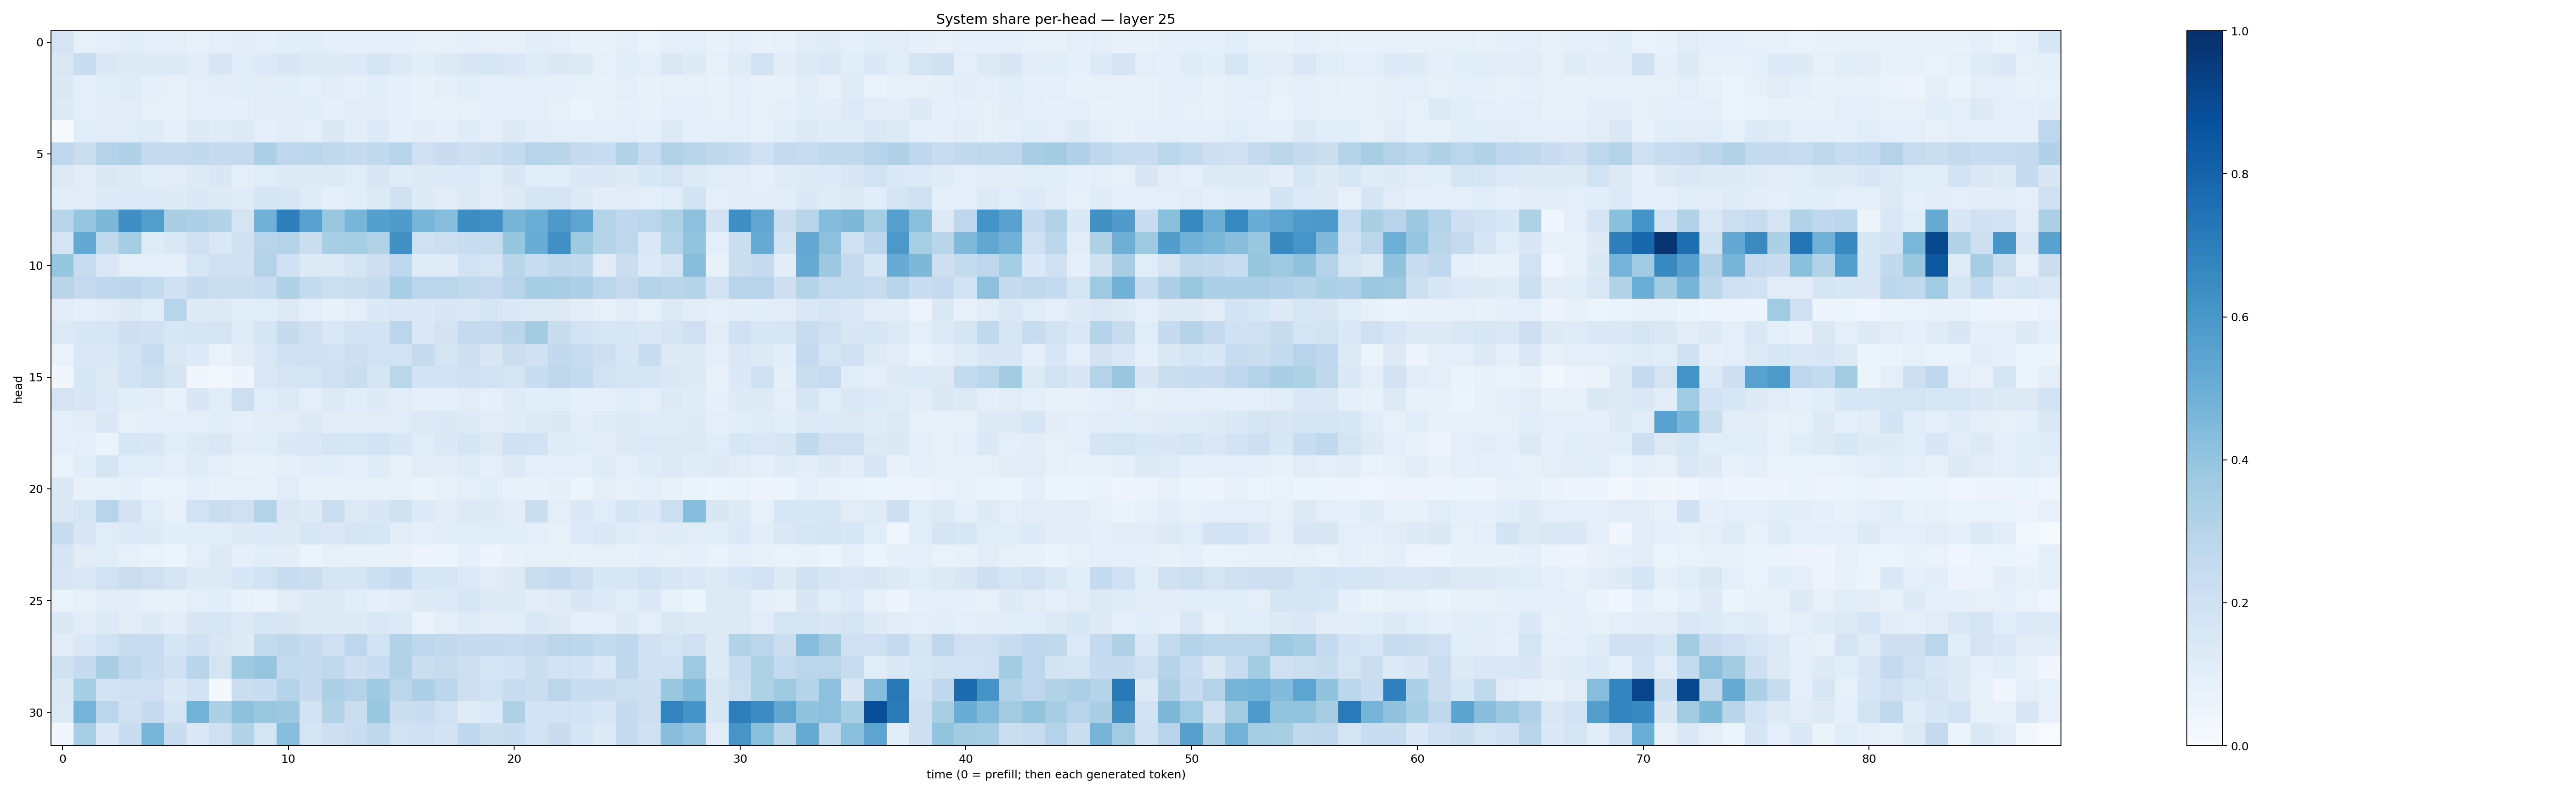

Source data for this figure (header and first rows):
0.17275885, 0.08402952, 0.10010885, 0.10724761, 0.09687788, 0.100518964, 0.08417991, 0.098889716, 0.102806814, 0.100931816, 0.106118806, 0.10558246, 0.100892864, 0.09305314, 0.089122, 0.08915493, 0.07960307, 0.08573818, 0.09083879, 0.078285985, 0.0806664, 0.10166899, 0.09442132, 0.0776067
0.148, 0.2288, 0.1387, 0.132, 0.1328, 0.1331, 0.1131, 0.1616, 0.1165, 0.1346, 0.1556, 0.1254, 0.1255, 0.1354, 0.1681, 0.1308, 0.1092, 0.1322, 0.15, 0.1573, 0.1403, 0.1185, 0.1384, 0.1304
0.1401, 0.1014, 0.1139, 0.1196, 0.09027, 0.0809, 0.09539, 0.1022, 0.1085, 0.1042, 0.1083, 0.09072, 0.103, 0.09055, 0.1068, 0.09184, 0.07599, 0.09293, 0.1066, 0.09318, 0.1, 0.09732, 0.09281, 0.08552
0.1357, 0.1001, 0.1094, 0.1129, 0.08423, 0.08477, 0.09534, 0.08848, 0.1005, 0.1098, 0.1047, 0.1063, 0.09439, 0.1127, 0.1039, 0.09133, 0.07775, 0.07539, 0.08279, 0.0888, 0.09572, 0.09558, 0.08398, 0.05947
0.009043, 0.1145, 0.1099, 0.1141, 0.1183, 0.09358, 0.1292, 0.1183, 0.1323, 0.09818, 0.1054, 0.09641, 0.1388, 0.1037, 0.1362, 0.09309, 0.1038, 0.09021, 0.1195, 0.09726, 0.1317, 0.1027, 0.09983, 0.09625
0.2681, 0.2218, 0.3048, 0.3194, 0.2525, 0.2521, 0.2596, 0.2474, 0.2539, 0.3281, 0.2764, 0.2775, 0.2622, 0.2453, 0.2597, 0.2943, 0.2107, 0.2297, 0.214, 0.2244, 0.2548, 0.2939, 0.2906, 0.245
0.1254, 0.1123, 0.1388, 0.1316, 0.1152, 0.1115, 0.1317, 0.1488, 0.09785, 0.1151, 0.1223, 0.1306, 0.1261, 0.117, 0.1496, 0.1211, 0.1303, 0.1362, 0.1329, 0.116, 0.1502, 0.1142, 0.1143, 0.1391
0.1065, 0.1108, 0.1347, 0.1352, 0.133, 0.1215, 0.1404, 0.1237, 0.1185, 0.1696, 0.1586, 0.1207, 0.09308, 0.1081, 0.1269, 0.1982, 0.1239, 0.1117, 0.1288, 0.1052, 0.1245, 0.171, 0.1744, 0.1227
0.2913, 0.3982, 0.4544, 0.6345, 0.568, 0.3365, 0.3246, 0.313, 0.179, 0.4806, 0.693, 0.5513, 0.3867, 0.4661, 0.5633, 0.5839, 0.4663, 0.4334, 0.643, 0.63, 0.4705, 0.5023, 0.5916, 0.5402
0.1724, 0.5232, 0.2633, 0.3524, 0.1192, 0.1443, 0.2085, 0.143, 0.1956, 0.2962, 0.3057, 0.2191, 0.3454, 0.353, 0.3122, 0.6287, 0.2038, 0.2155, 0.2341, 0.238, 0.3908, 0.5066, 0.6312, 0.3721
0.3909, 0.2352, 0.1477, 0.0969, 0.1015, 0.0882, 0.1578, 0.2061, 0.1955, 0.306, 0.2031, 0.1327, 0.1261, 0.1673, 0.213, 0.2746, 0.1181, 0.1184, 0.1887, 0.1779, 0.2898, 0.2325, 0.2675, 0.2615
0.2919, 0.2522, 0.2672, 0.2792, 0.2571, 0.2015, 0.2444, 0.2249, 0.2242, 0.2391, 0.3211, 0.2573, 0.2162, 0.2262, 0.2495, 0.3459, 0.2817, 0.2881, 0.2645, 0.2513, 0.2932, 0.3497, 0.3429, 0.331
0.1035, 0.09188, 0.1111, 0.1297, 0.1155, 0.2939, 0.1247, 0.1311, 0.1067, 0.1156, 0.132, 0.0977, 0.07366, 0.09732, 0.1388, 0.1433, 0.1369, 0.1506, 0.146, 0.1669, 0.1399, 0.1278, 0.1307, 0.1052
0.1307, 0.1525, 0.1585, 0.214, 0.2005, 0.1636, 0.17, 0.1761, 0.118, 0.1648, 0.2446, 0.1979, 0.1427, 0.1917, 0.1843, 0.2846, 0.1458, 0.1802, 0.2503, 0.2531, 0.2905, 0.3565, 0.2311, 0.1894
0.06847, 0.1463, 0.1427, 0.1936, 0.2368, 0.1442, 0.133, 0.06653, 0.1121, 0.1451, 0.203, 0.2091, 0.1938, 0.2133, 0.1879, 0.1926, 0.2458, 0.1757, 0.2131, 0.1519, 0.2193, 0.1969, 0.2616, 0.2405
0.03233, 0.1534, 0.1266, 0.1923, 0.2149, 0.1784, 0.0345, 0.02478, 0.04844, 0.1414, 0.1701, 0.1792, 0.1989, 0.2196, 0.169, 0.2874, 0.1818, 0.1825, 0.1965, 0.1884, 0.1665, 0.2322, 0.2744, 0.2564
0.1755, 0.1488, 0.1343, 0.1082, 0.1035, 0.07641, 0.1519, 0.1141, 0.2177, 0.1167, 0.1327, 0.1009, 0.1288, 0.1066, 0.1232, 0.1098, 0.0917, 0.08989, 0.1121, 0.09276, 0.1175, 0.1061, 0.1143, 0.09326
0.1, 0.1123, 0.1382, 0.08358, 0.08709, 0.08874, 0.09735, 0.1075, 0.09357, 0.1107, 0.1129, 0.1302, 0.1053, 0.1029, 0.1107, 0.1135, 0.1306, 0.1396, 0.1234, 0.1114, 0.1182, 0.1289, 0.1374, 0.1019
0.09151, 0.09496, 0.06488, 0.1614, 0.1515, 0.1145, 0.1314, 0.144, 0.11, 0.1155, 0.1376, 0.1452, 0.1718, 0.1605, 0.1855, 0.1542, 0.1137, 0.138, 0.1651, 0.1307, 0.1956, 0.1892, 0.1195, 0.1153
0.06998, 0.1143, 0.1748, 0.1152, 0.1138, 0.09401, 0.1194, 0.09985, 0.07255, 0.07398, 0.08946, 0.104, 0.1072, 0.09656, 0.1177, 0.08292, 0.1104, 0.104, 0.1194, 0.09805, 0.1281, 0.09651, 0.09731, 0.0981
0.138, 0.0742, 0.08322, 0.08719, 0.06829, 0.06736, 0.08944, 0.07589, 0.08175, 0.07532, 0.1146, 0.07539, 0.07738, 0.08575, 0.08358, 0.08353, 0.0626, 0.08173, 0.09715, 0.1083, 0.0755, 0.07407, 0.09176, 0.06043
0.1444, 0.1716, 0.2966, 0.1815, 0.1156, 0.0856, 0.1914, 0.2202, 0.2071, 0.3074, 0.1446, 0.1248, 0.2222, 0.1301, 0.1523, 0.1979, 0.1331, 0.111, 0.1301, 0.125, 0.1019, 0.221, 0.09853, 0.1469
0.2346, 0.1508, 0.1165, 0.1365, 0.1238, 0.1092, 0.1151, 0.1078, 0.1317, 0.1365, 0.1251, 0.1601, 0.1458, 0.1644, 0.1616, 0.1118, 0.09932, 0.1071, 0.1086, 0.1138, 0.1066, 0.1014, 0.07824, 0.1336
0.1678, 0.1098, 0.1142, 0.08452, 0.06801, 0.06081, 0.09842, 0.1272, 0.08995, 0.1058, 0.1024, 0.06147, 0.08207, 0.07276, 0.07669, 0.07587, 0.04818, 0.06024, 0.08635, 0.04854, 0.07042, 0.08136, 0.08408, 0.07675
0.157, 0.1467, 0.1896, 0.2189, 0.2084, 0.178, 0.1221, 0.1279, 0.1546, 0.1914, 0.2407, 0.2195, 0.1683, 0.1657, 0.2152, 0.2474, 0.1587, 0.1622, 0.1351, 0.1098, 0.1253, 0.2263, 0.2485, 0.212
0.06814, 0.08287, 0.1121, 0.103, 0.08384, 0.07147, 0.09384, 0.1087, 0.07759, 0.06569, 0.1128, 0.1221, 0.1278, 0.1058, 0.09319, 0.1124, 0.1233, 0.1338, 0.1568, 0.1275, 0.1269, 0.1034, 0.1187, 0.1523
0.1396, 0.1042, 0.1335, 0.1119, 0.1242, 0.1026, 0.152, 0.1616, 0.1311, 0.1576, 0.1503, 0.129, 0.126, 0.1264, 0.1462, 0.1328, 0.06714, 0.1, 0.1203, 0.103, 0.1171, 0.1447, 0.1284, 0.1015
0.1036, 0.148, 0.189, 0.2376, 0.2356, 0.1645, 0.1982, 0.1495, 0.1225, 0.2543, 0.271, 0.2448, 0.2032, 0.277, 0.1937, 0.3101, 0.2737, 0.2599, 0.2424, 0.2453, 0.2402, 0.2518, 0.2823, 0.2774
0.1976, 0.2494, 0.3412, 0.2667, 0.2341, 0.2, 0.2898, 0.1726, 0.374, 0.3984, 0.2561, 0.2458, 0.2625, 0.2132, 0.2266, 0.3118, 0.2262, 0.2419, 0.2139, 0.17, 0.1802, 0.2193, 0.1896, 0.1869
0.1449, 0.352, 0.1817, 0.2092, 0.2046, 0.1377, 0.1864, 0.02086, 0.2262, 0.2343, 0.3019, 0.2478, 0.3307, 0.3068, 0.3691, 0.2817, 0.3252, 0.2781, 0.2144, 0.1934, 0.2409, 0.2243, 0.2826, 0.234
0.1323, 0.4733, 0.2845, 0.2029, 0.244, 0.172, 0.4792, 0.33, 0.4156, 0.3842, 0.3754, 0.1803, 0.3108, 0.2228, 0.3875, 0.2238, 0.2269, 0.1923, 0.1173, 0.1334, 0.321, 0.1867, 0.1934, 0.1862
0.03258, 0.3454, 0.1431, 0.2331, 0.4678, 0.2288, 0.1443, 0.2099, 0.3125, 0.1779, 0.431, 0.1777, 0.2113, 0.2274, 0.2711, 0.1934, 0.1993, 0.1809, 0.267, 0.2203, 0.2308, 0.1939, 0.2281, 0.1718
